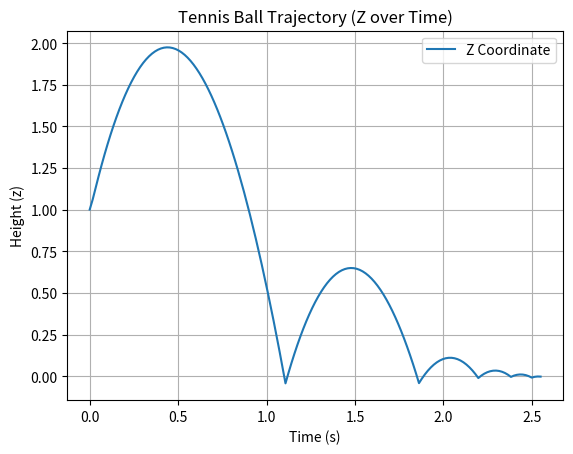

Python code for this plot:
# https://www.researchgate.net/figure/mpact-height-ball-trajectory-angle-and-ball-speed-at-impact-position_fig10_322532284
# https://link.springer.com/article/10.1007/s12283-013-0144-9
# http://spiff.rit.edu/richmond/baseball/traj/traj.html
# https://www.quintic.com/education/case_studies/coefficient_restitution.htm#:~:text=The%20coefficients%20of%20restitution%20vary,energy%20was%20lost%20during%20impact
# https://isjos.org/ISBJOP/JoPv1i1-2Tennis.pdf

import numpy as np
import matplotlib.pyplot as plt

# Constants
gravity = 9.81  # acceleration due to gravity (m/s^2)
mass = 0.0594  # mass of a tennis ball (kg)
radius = 0.0335  # radius of the ball (m)
dt = 1 / 60  # time interval between frames (s)
time_horizon = 3.0  # prediction duration (s)
drag_coeff = 0.507  # drag coefficient
air_density = 1.204  # air density (kg/m^3)
cross_sectional_area = 0.00456  # cross-sectional area of the ball (m^2)
spin_vector = np.array([0, 0, -1])  # spin vector of the ball
num_predictions = int(time_horizon / dt)  # number of prediction points


def restitution_coeff(v0, coeff_variance=0.07, exp_variance=0.1):
    """Calculate the coefficient of restitution based on initial velocity."""
    coefficient = 0.18 + np.random.uniform(-coeff_variance, coeff_variance)
    exponent = 0.5 + np.random.uniform(-exp_variance, exp_variance)
    return max(1 - coefficient * v0**exponent, 0)


def predict_trajectory(data_points):
    """Predict the trajectory of a tennis ball based on initial data points."""
    trajectory = data_points.copy()

    x_coords, y_coords, z_coords = zip(*data_points)
    x, y, z = data_points[-1]

    vx, vy, vz = (np.diff(coords)[-1] / dt for coords in (x_coords, y_coords, z_coords))

    for _ in range(num_predictions):
        if z <= 0 and vz <= 0:
            vz *= -restitution_coeff(abs(vz))
            if abs(vz) < 0.1:
                break

        # Velocity magnitude
        v = max(np.sqrt(vx**2 + vy**2 + vz**2), 1e-6)

        # Drag force
        drag_force = 0.5 * drag_coeff * air_density * cross_sectional_area * v**2
        drag_acc = drag_force / mass
        drag_vector = drag_acc * np.array([vx, vy, vz]) / v

        # Magnus (lift) force
        magnus_force = (
            0.5
            * air_density
            * cross_sectional_area
            * v**2
            * np.cross(spin_vector, [vx, vy, vz])
            / np.linalg.norm([vx, vy, vz])
        )
        magnus_acc = magnus_force / mass

        # Accelerations
        ax = -drag_vector[0] + magnus_acc[0]
        ay = -drag_vector[1] + magnus_acc[1]
        az = -gravity - drag_vector[2] + magnus_acc[2]

        # Update velocities
        vx += ax * dt
        vy += ay * dt
        vz += az * dt

        # Update positions
        x += vx * dt
        y += vy * dt
        z += vz * dt

        trajectory.append((x, y, z))

    return trajectory


# Initial data points
data_points = [
    (3.0, -11.5, 1.0),
    (2.88, -11.25, 1.06),
    (2.77, -11, 1.13),
    (2.65, -10.75, 1.2),
]

# Predict trajectory
predicted_trajectory = predict_trajectory(data_points)

# Save predictions to a file
with open("prediction.txt", "w") as file:
    for point in predicted_trajectory:
        file.write(f"{tuple(map(float, point))},\n")

# Plot the trajectory
z_coords = [point[2] for point in predicted_trajectory]
times = np.linspace(0, len(predicted_trajectory) * dt, len(predicted_trajectory))

plt.plot(times, z_coords, label="Z Coordinate")
plt.title("Tennis Ball Trajectory (Z over Time)")
plt.xlabel("Time (s)")
plt.ylabel("Height (z)")
plt.legend()
plt.grid()
plt.show()
